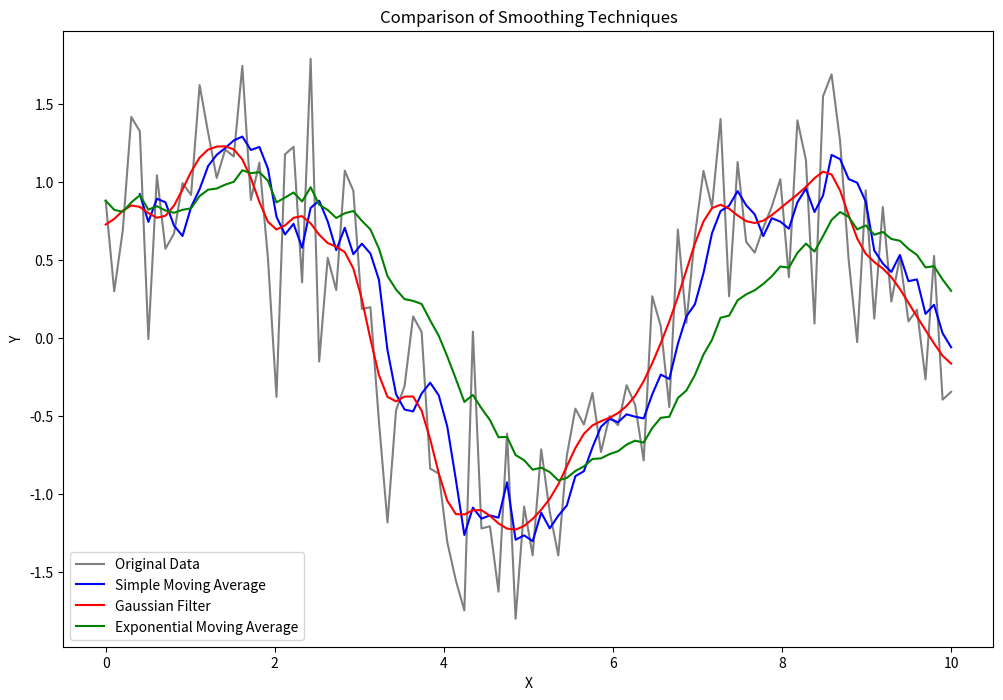

This chart was generated by the following Python code:
import numpy as np
import matplotlib.pyplot as plt
from scipy.ndimage import gaussian_filter1d

# Sample data (noisy sine wave)
np.random.seed(0)
x = np.linspace(0, 10, 100)
data = np.sin(x) + np.random.normal(0, 0.5, x.shape)

# Define smoothing parameters
window_size = 5
alpha = 0.1
sigma = 2

# Apply Simple Moving Average
sma_smoothed = np.convolve(data, np.ones(window_size) / window_size, mode='valid')

# Apply Gaussian Smoothing
gaussian_smoothed = gaussian_filter1d(data, sigma=sigma)

# Apply Exponential Moving Average
ema_smoothed = np.zeros_like(data)
ema_smoothed[0] = data[0]
for i in range(1, len(data)):
    ema_smoothed[i] = alpha * data[i] + (1 - alpha) * ema_smoothed[i - 1]

# Plot original and smoothed data for comparison
plt.figure(figsize=(12, 8))

# Original data
plt.plot(x, data, label='Original Data', color='black', alpha=0.5)

# Simple Moving Average
plt.plot(x[(window_size-1):], sma_smoothed, label='Simple Moving Average', color='blue')

# Gaussian Smoothing
plt.plot(x, gaussian_smoothed, label='Gaussian Filter', color='red')

# Exponential Moving Average
plt.plot(x, ema_smoothed, label='Exponential Moving Average', color='green')

# Labels and legend
plt.title('Comparison of Smoothing Techniques')
plt.xlabel('X')
plt.ylabel('Y')
plt.legend()
plt.show()
